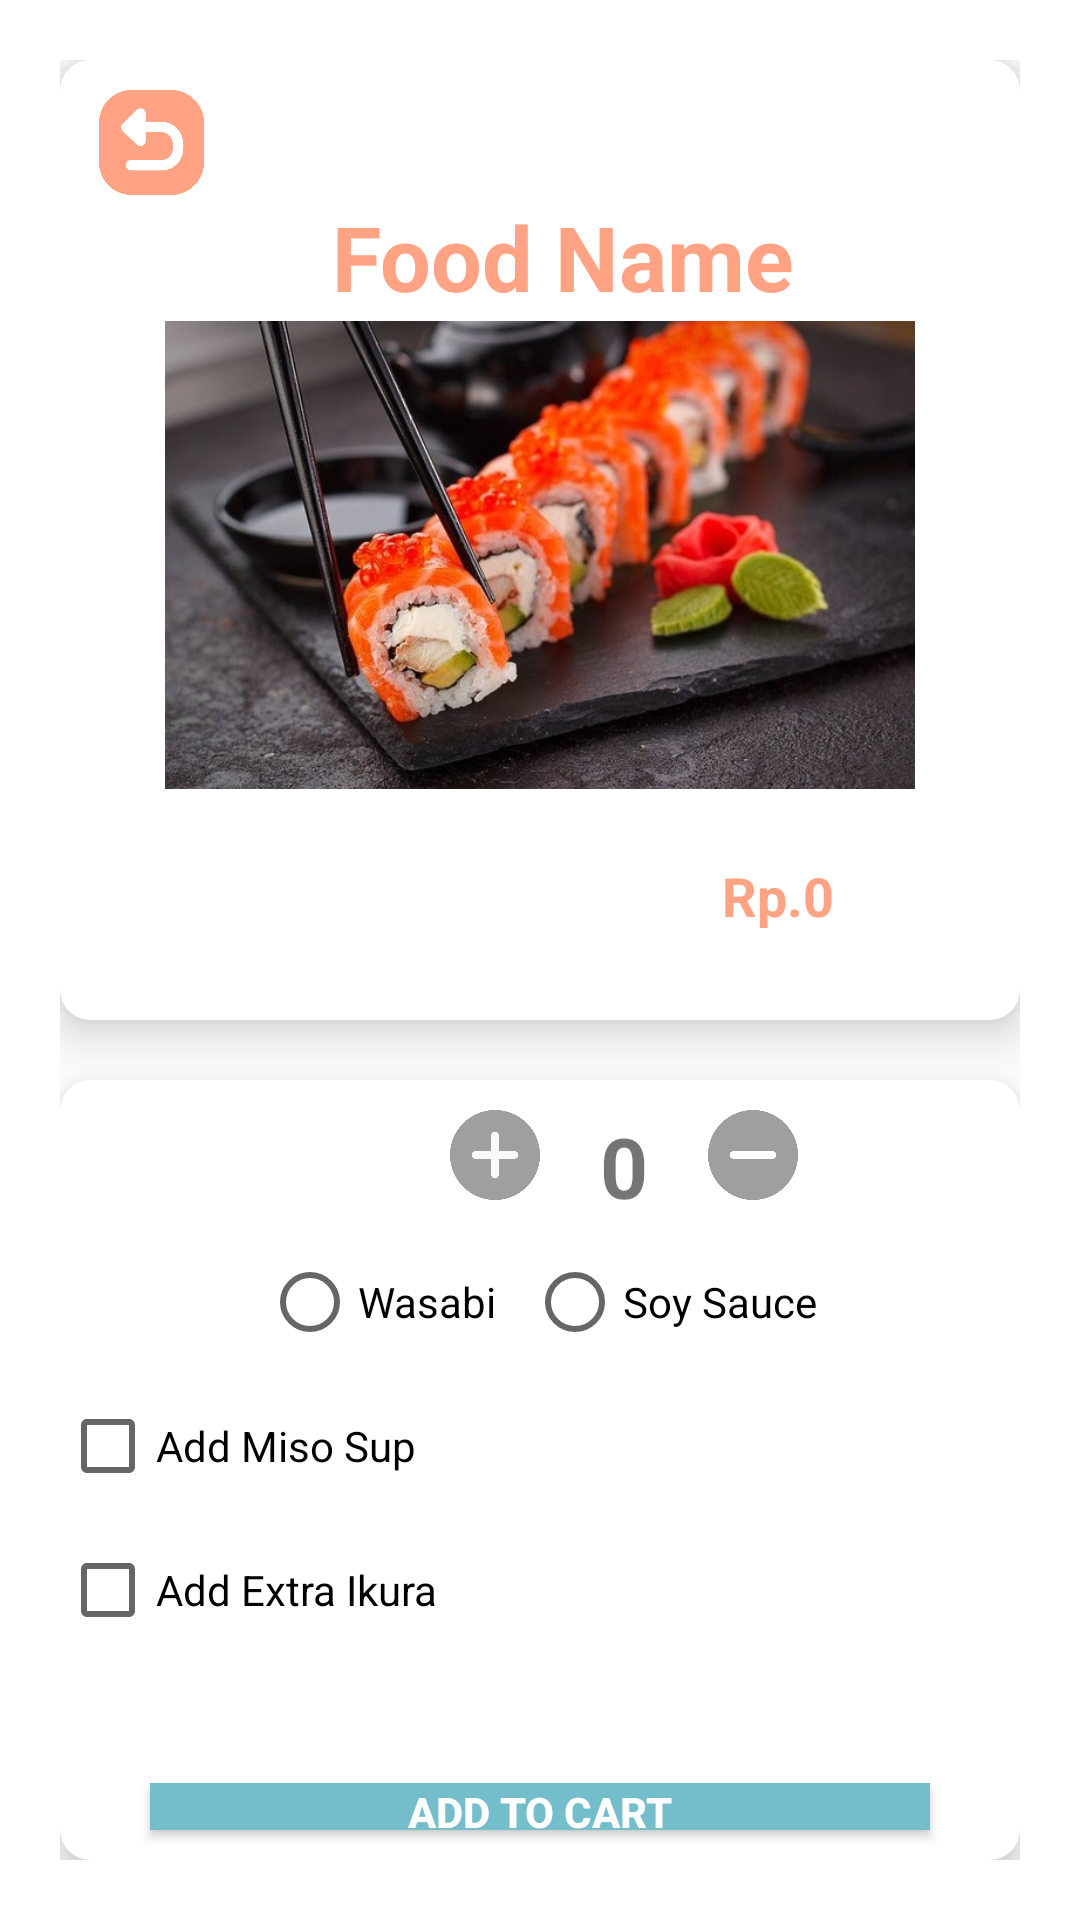

Android layout source for this screen:
<!-- AndroidManifest.xml: application theme Theme.SUSHIGO -->
<!-- res/layout/activity_info.xml -->
<?xml version="1.0" encoding="utf-8"?>
<RelativeLayout xmlns:android="http://schemas.android.com/apk/res/android"
    xmlns:app="http://schemas.android.com/apk/res-auto"
    xmlns:tools="http://schemas.android.com/tools"
    android:layout_width="match_parent"
    android:layout_height="match_parent"
    android:padding="20dp"
    android:layout_marginTop="10dp"
    tools:context=".InfoActivity">

    <androidx.cardview.widget.CardView
        android:layout_width="370dp"
        android:id="@+id/firstCardView"
        android:layout_height="320dp"
        app:cardCornerRadius="10dp"
        app:cardElevation="10dp"
        android:layout_centerHorizontal="true">

        <RelativeLayout
            android:layout_width="match_parent"
            android:layout_marginTop="10dp"
            android:layout_height="match_parent">

            <Button
                android:layout_width="35dp"
                android:layout_height="35dp"
                android:id="@+id/btnback"
                android:layout_marginLeft="13dp"
                android:background="@drawable/btn1"
                android:textStyle="bold"
                android:src="@drawable/btn1">


            </Button>

            <ImageView
                android:id="@+id/imageViewInfo"
                android:layout_width="250dp"
                android:layout_height="250dp"
                android:layout_centerHorizontal="true"
                android:layout_marginTop="30dp"
                android:src="@drawable/image1" />

            <TextView
                android:id="@+id/drinkNameinInfo"
                android:layout_width="wrap_content"
                android:layout_height="wrap_content"
                android:layout_below="@+id/imageViewInfo"
                android:layout_alignParentEnd="true"
                android:layout_alignParentRight="true"
                android:layout_marginStart="15dp"
                android:layout_marginLeft="20dp"
                android:layout_marginTop="-245dp"
                android:layout_marginEnd="75dp"
                android:layout_marginRight="75dp"
                android:layout_marginBottom="10dp"
                android:text="Food Name"
                android:textAlignment="center"
                android:textColor="#ffa384"
                android:textSize="30sp"
                android:textStyle="bold" />

            <TextView
                android:id="@+id/coffeePrice"
                android:layout_width="wrap_content"
                android:layout_height="wrap_content"
                android:layout_below="@+id/imageViewInfo"
                android:layout_alignRight="@+id/drinkNameinInfo"
                android:layout_alignParentEnd="true"
                android:layout_alignParentRight="true"
                android:layout_marginTop="-24dp"
                android:layout_marginEnd="62dp"
                android:layout_marginRight="62dp"
                android:text="Rp.0"
                android:textColor="#ffa384"
                android:textSize="18sp"
                android:textStyle="bold" />

        </RelativeLayout>



    </androidx.cardview.widget.CardView>

    <androidx.cardview.widget.CardView
        android:layout_width="match_parent"
        android:layout_height="wrap_content"
        app:cardCornerRadius="10dp"
        app:cardElevation="10dp"
        android:id="@+id/secondCardView"
        android:layout_centerHorizontal="true"
        android:layout_marginTop="20dp"
        android:layout_below="@+id/firstCardView">

        <RelativeLayout
            android:layout_width="match_parent"
            android:layout_marginTop="10dp"
            android:layout_height="wrap_content"
            >

            <ImageButton
                android:layout_width="30dp"
                android:layout_height="30dp"
                android:layout_marginLeft="130dp"
                android:id="@+id/addquantity"
                android:background="@drawable/plus"/>


            <TextView
                android:id="@+id/quantity"
                android:layout_width="wrap_content"
                android:layout_height="wrap_content"
                android:layout_marginLeft="20dp"
                android:layout_marginRight="20dp"
                android:layout_toRightOf="@+id/addquantity"
                android:text="0"
                android:textSize="28sp"
                android:textStyle="bold" />

            <ImageButton
                android:layout_width="30dp"
                android:layout_height="30dp"
                android:id="@+id/subquantity"
                android:layout_marginBottom="10dp"
                android:layout_toRightOf="@+id/quantity"
                android:background="@drawable/minus"/>


            <RadioGroup
                android:layout_width="wrap_content"
                android:layout_height="wrap_content"
                android:orientation="horizontal"
                android:layout_centerHorizontal="true"
                android:id="@+id/radioGroup"
                android:layout_below="@id/subquantity">


                <RadioButton
                    android:layout_width="wrap_content"
                    android:layout_height="wrap_content"
                    android:text="Wasabi"
                    android:layout_marginRight="10dp"
                    android:id="@+id/hotradioButton"/>

                <RadioButton
                    android:id="@+id/coldRadioButton"
                    android:layout_width="wrap_content"
                    android:layout_height="wrap_content"
                    android:text="Soy Sauce" />

            </RadioGroup>

            <CheckBox
                android:layout_width="wrap_content"
                android:layout_height="wrap_content"
                android:layout_below="@+id/radioGroup"
                android:id="@+id/addToppings"
                android:text="Add Miso Sup"/>

            <CheckBox
                android:layout_width="wrap_content"
                android:layout_height="wrap_content"
                android:id="@+id/addCream"
                android:layout_below="@+id/addToppings"
                android:text="Add Extra Ikura"/>

            <TextView
                android:layout_width="wrap_content"
                android:layout_height="wrap_content"
                android:layout_margin="10dp"
                android:text="@string/spicyikuraroll"
                android:id="@+id/descriptioninfo"
                android:textStyle="italic"
                android:textSize="15sp"
                android:layout_below="@+id/addCream"/>


            <Button
                android:layout_width="match_parent"
                android:layout_height="wrap_content"
                android:layout_marginLeft="30dp"
                android:layout_marginRight="30dp"
                android:layout_marginBottom="10dp"
                android:layout_below="@+id/descriptioninfo"
                android:background="#74bdcb"
                android:textStyle="bold"
                android:id="@+id/addtocart"
                android:textColor="@android:color/white"
                android:text="Add to cart"/>



        </RelativeLayout>






    </androidx.cardview.widget.CardView>


</RelativeLayout>
<!-- resources referenced by this layout -->
<resources>
  <!-- drawable btn1: png bitmap (drawable, 29492 bytes) -->
  <!-- drawable image1: jpg bitmap (drawable, 64146 bytes) -->
  <!-- drawable minus: png bitmap (drawable, 17241 bytes) -->
  <!-- drawable plus: png bitmap (drawable, 17521 bytes) -->
  <string name="spicyikuraroll" />
  <style name="Theme.SUSHIGO" parent="Theme.MaterialComponents.DayNight.NoActionBar">
          
          <item name="colorPrimary">@color/primary</item>
          <item name="colorPrimaryVariant">@color/blue</item>
          <item name="colorOnPrimary">@color/white</item>
          
          <item name="colorSecondary">@color/Freesia</item>
          <item name="colorSecondaryVariant">@color/grey</item>
          <item name="colorOnSecondary">@color/black</item>
          
          <item name="android:statusBarColor">@color/blue</item>
          
      </style>
  <color name="primary">#FFA384</color>
  <color name="blue">#74BDCB</color>
  <color name="white">#FFFFFFFF</color>
  <color name="Freesia">#EFE7BC</color>
  <color name="grey">#686868</color>
  <color name="black">#FF000000</color>
</resources>
